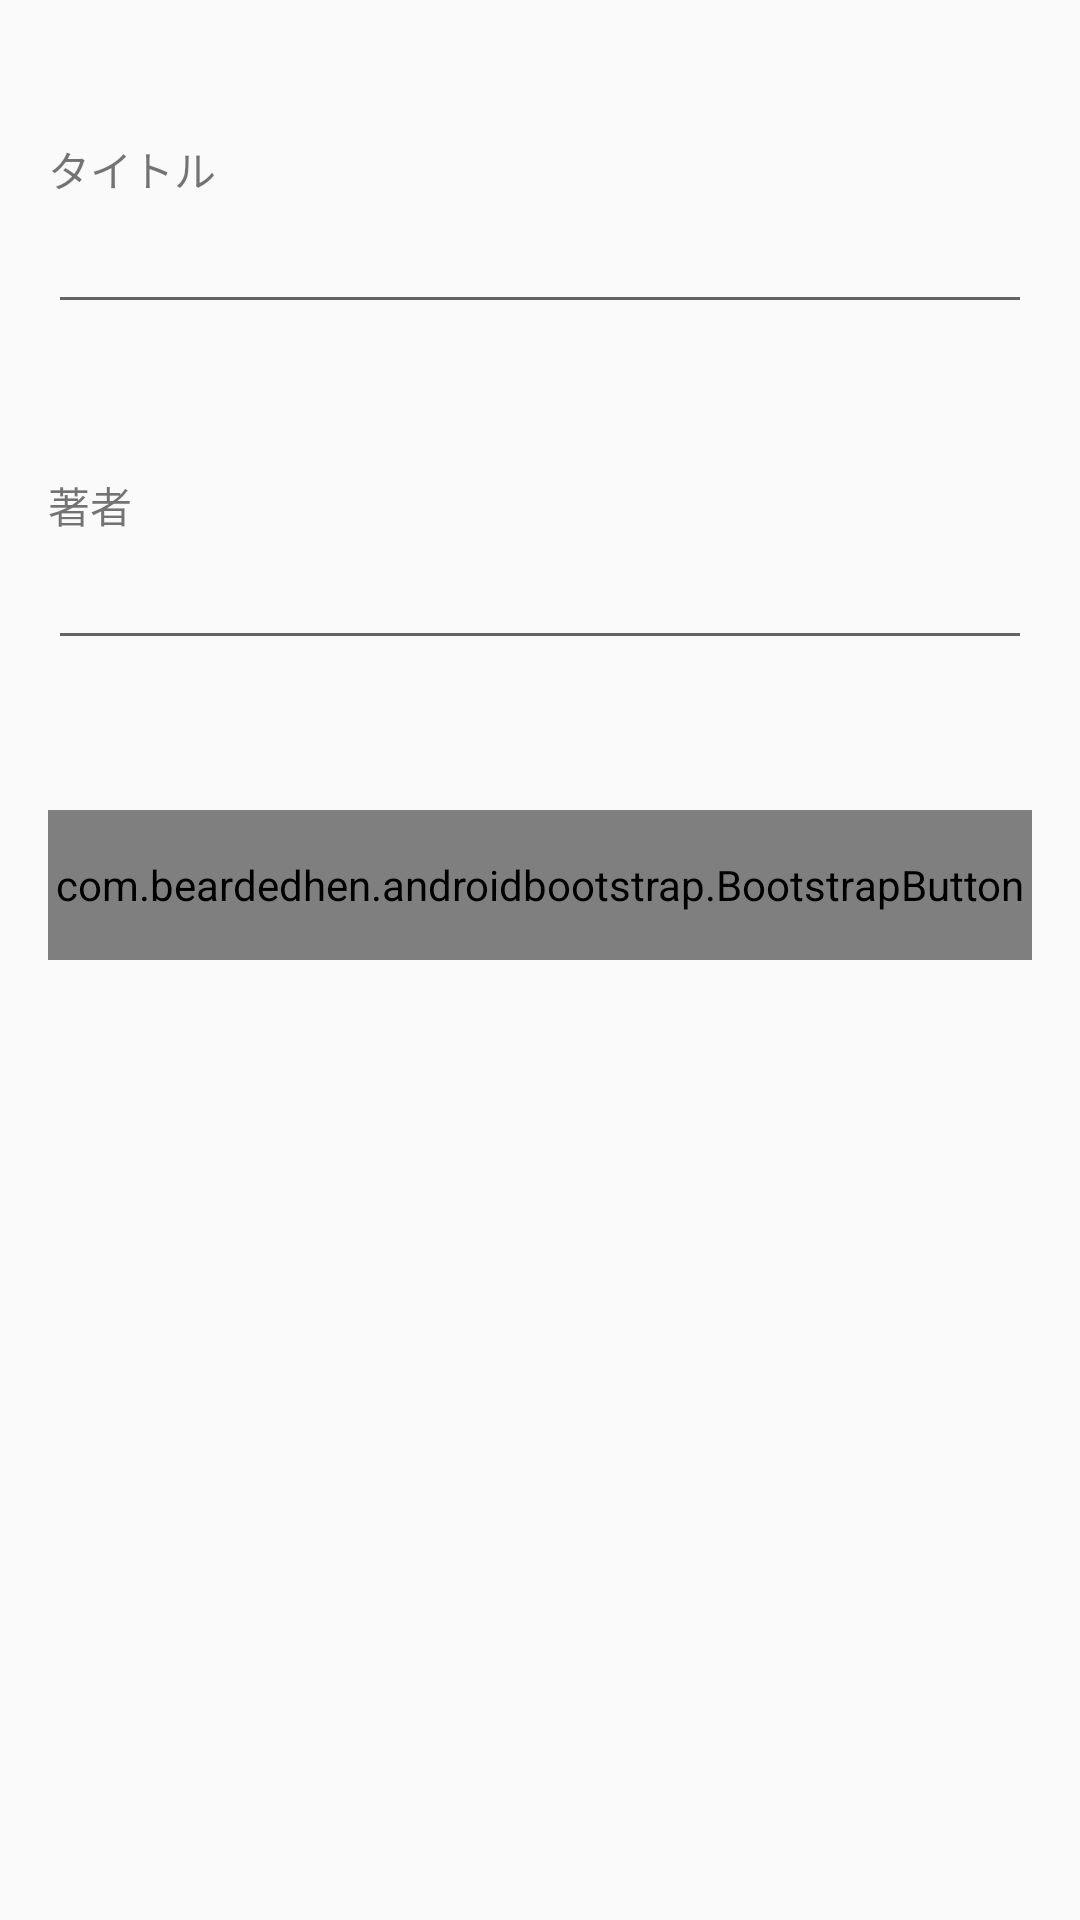

Write the Android layout XML for this screen, with the resource values it uses.
<!-- AndroidManifest.xml: application theme Theme.AppCompat.Light.NoActionBar -->
<!-- res/layout/search_main.xml -->
<?xml version="1.0" encoding="utf-8"?>
<RelativeLayout
    xmlns:android="http://schemas.android.com/apk/res/android"
    xmlns:app="http://schemas.android.com/apk/res-auto"
    android:layout_width="match_parent"
    android:layout_height="match_parent"
    android:paddingBottom="16dp"
    android:paddingLeft="16dp"
    android:paddingRight="16dp"
    android:paddingTop="16dp"
    app:layout_behavior="@string/appbar_scrolling_view_behavior">

    <TextView
        android:id="@+id/titleSearch"
        android:layout_width="wrap_content"
        android:layout_height="wrap_content"
        android:layout_alignParentStart="true"
        android:layout_alignParentTop="true"
        android:textSize="@dimen/text_medium"
        android:layout_marginTop="30dp"
        android:text="タイトル" />

    <EditText
        android:id="@+id/titleSearchText"
        android:layout_width="match_parent"
        android:layout_height="wrap_content"
        android:layout_alignParentStart="true"
        android:layout_below="@+id/titleSearch"
        android:gravity="top"
        android:inputType="text" />

    <TextView
        android:id="@+id/authorSearch"
        android:layout_width="wrap_content"
        android:layout_height="wrap_content"
        android:layout_alignParentStart="true"
        android:textSize="@dimen/text_medium"
        android:layout_below="@+id/titleSearchText"
        android:layout_marginTop="50dp"
        android:text="著者" />

    <EditText
        android:id="@+id/authorSearchText"
        android:layout_width="match_parent"
        android:layout_height="wrap_content"
        android:layout_alignParentStart="true"
        android:layout_below="@+id/authorSearch"
        android:gravity="top"
        android:inputType="textMultiLine"
        android:maxLines="10" />

    <com.beardedhen.androidbootstrap.BootstrapButton
        android:id="@+id/button2"
        android:layout_width="match_parent"
        android:layout_height="50dp"
        app:bootstrapSize="lg"
        android:layout_below="@+id/authorSearchText"
        android:layout_marginTop="50dp"
        android:text="検索"
        app:roundedCorners="true"
        app:bootstrapBrand="info" />

</RelativeLayout>
<!-- resources referenced by this layout -->
<resources>
  <dimen name="text_medium">14dp</dimen>
</resources>
